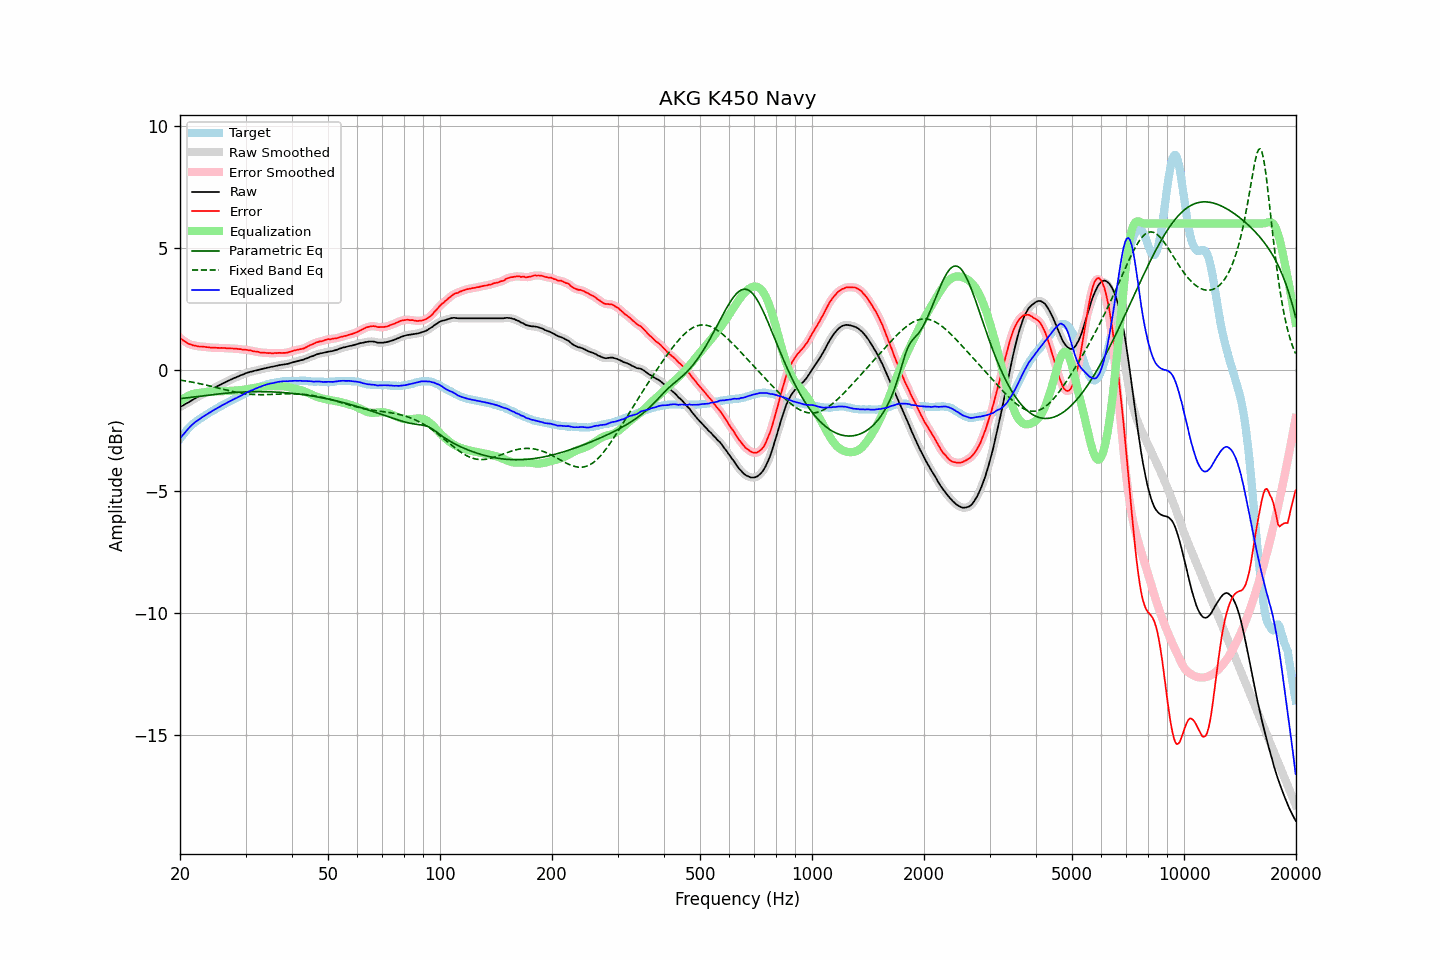

Data behind this chart, as committed beside it:
frequency, raw, error, smoothed, error_smoothed, equalization, parametric_eq, fixed_band_eq, equalized_raw, equalized_smoothed, target
20.00, -1.54, 1.30, -1.53, 1.30, -1.30, -1.19, -0.43, -2.84, -2.84, -2.84
20.20, -1.50, 1.25, -1.50, 1.25, -1.25, -1.18, -0.44, -2.74, -2.75, -2.75
20.40, -1.47, 1.19, -1.46, 1.20, -1.20, -1.18, -0.45, -2.67, -2.66, -2.66
20.61, -1.43, 1.17, -1.43, 1.16, -1.16, -1.17, -0.46, -2.58, -2.58, -2.59
20.81, -1.39, 1.11, -1.39, 1.11, -1.12, -1.16, -0.47, -2.50, -2.51, -2.50
21.02, -1.36, 1.07, -1.35, 1.08, -1.08, -1.15, -0.48, -2.44, -2.43, -2.42
21.23, -1.32, 1.05, -1.31, 1.04, -1.05, -1.14, -0.50, -2.36, -2.36, -2.36
21.44, -1.27, 1.03, -1.28, 1.02, -1.02, -1.14, -0.51, -2.30, -2.30, -2.30
21.66, -1.24, 1.00, -1.23, 1.00, -1.00, -1.13, -0.52, -2.24, -2.23, -2.23
21.87, -1.19, 0.99, -1.20, 0.99, -0.98, -1.12, -0.53, -2.18, -2.18, -2.18
22.09, -1.16, 0.98, -1.16, 0.97, -0.97, -1.11, -0.55, -2.13, -2.13, -2.13
22.31, -1.12, 0.96, -1.12, 0.96, -0.96, -1.10, -0.56, -2.09, -2.08, -2.08
22.54, -1.09, 0.95, -1.08, 0.95, -0.95, -1.09, -0.57, -2.04, -2.04, -2.03
22.76, -1.05, 0.95, -1.05, 0.95, -0.95, -1.09, -0.59, -1.99, -1.99, -1.99
22.99, -1.01, 0.95, -1.01, 0.94, -0.94, -1.08, -0.60, -1.94, -1.95, -1.95
23.22, -0.98, 0.94, -0.97, 0.94, -0.93, -1.07, -0.62, -1.91, -1.90, -1.91
23.45, -0.94, 0.93, -0.94, 0.93, -0.93, -1.06, -0.63, -1.86, -1.86, -1.86
23.69, -0.91, 0.92, -0.90, 0.92, -0.92, -1.05, -0.65, -1.83, -1.82, -1.82
23.92, -0.87, 0.92, -0.87, 0.91, -0.91, -1.04, -0.66, -1.78, -1.78, -1.78
24.16, -0.84, 0.90, -0.83, 0.91, -0.91, -1.04, -0.68, -1.74, -1.74, -1.73
24.40, -0.80, 0.90, -0.80, 0.90, -0.90, -1.03, -0.69, -1.70, -1.70, -1.70
24.65, -0.77, 0.90, -0.76, 0.90, -0.90, -1.02, -0.71, -1.66, -1.66, -1.67
24.89, -0.72, 0.90, -0.73, 0.90, -0.90, -1.01, -0.73, -1.62, -1.62, -1.63
25.14, -0.69, 0.89, -0.69, 0.89, -0.89, -1.01, -0.74, -1.59, -1.59, -1.59
25.39, -0.65, 0.89, -0.66, 0.89, -0.89, -1.00, -0.76, -1.55, -1.55, -1.55
25.65, -0.63, 0.88, -0.62, 0.89, -0.89, -0.99, -0.78, -1.51, -1.51, -1.51
25.91, -0.59, 0.89, -0.59, 0.89, -0.89, -0.98, -0.79, -1.47, -1.47, -1.48
26.16, -0.56, 0.88, -0.56, 0.89, -0.88, -0.98, -0.81, -1.44, -1.44, -1.44
26.43, -0.53, 0.88, -0.53, 0.88, -0.88, -0.97, -0.82, -1.41, -1.41, -1.41
26.69, -0.50, 0.87, -0.50, 0.88, -0.88, -0.97, -0.84, -1.37, -1.37, -1.37
26.96, -0.47, 0.87, -0.46, 0.87, -0.87, -0.96, -0.86, -1.34, -1.34, -1.33
27.23, -0.43, 0.88, -0.43, 0.87, -0.87, -0.95, -0.87, -1.30, -1.30, -1.30
27.50, -0.40, 0.87, -0.40, 0.87, -0.87, -0.95, -0.89, -1.26, -1.26, -1.26
27.77, -0.37, 0.87, -0.36, 0.87, -0.86, -0.94, -0.90, -1.23, -1.23, -1.23
28.05, -0.34, 0.86, -0.34, 0.86, -0.86, -0.94, -0.91, -1.20, -1.20, -1.19
28.33, -0.32, 0.86, -0.31, 0.86, -0.85, -0.93, -0.93, -1.17, -1.17, -1.17
28.62, -0.29, 0.85, -0.28, 0.85, -0.85, -0.93, -0.94, -1.14, -1.13, -1.14
28.90, -0.26, 0.84, -0.26, 0.84, -0.84, -0.93, -0.95, -1.10, -1.10, -1.10
29.19, -0.23, 0.84, -0.23, 0.83, -0.84, -0.92, -0.96, -1.06, -1.07, -1.07
29.48, -0.21, 0.81, -0.20, 0.83, -0.83, -0.92, -0.97, -1.03, -1.03, -1.02
29.78, -0.18, 0.82, -0.17, 0.82, -0.82, -0.92, -0.98, -1.00, -0.99, -1.00
30.08, -0.15, 0.81, -0.15, 0.81, -0.81, -0.91, -0.99, -0.96, -0.96, -0.96
30.38, -0.13, 0.81, -0.12, 0.81, -0.80, -0.91, -1.00, -0.93, -0.92, -0.93
30.68, -0.11, 0.79, -0.11, 0.79, -0.79, -0.91, -1.01, -0.90, -0.90, -0.89
30.99, -0.09, 0.79, -0.09, 0.78, -0.78, -0.91, -1.01, -0.86, -0.87, -0.87
31.30, -0.08, 0.76, -0.07, 0.76, -0.77, -0.91, -1.02, -0.84, -0.84, -0.84
31.61, -0.06, 0.75, -0.06, 0.75, -0.75, -0.91, -1.02, -0.81, -0.81, -0.81
31.93, -0.04, 0.74, -0.04, 0.74, -0.74, -0.90, -1.03, -0.78, -0.78, -0.78
32.24, -0.03, 0.73, -0.02, 0.73, -0.73, -0.90, -1.03, -0.75, -0.75, -0.76
32.57, -0.01, 0.72, -0.01, 0.72, -0.72, -0.90, -1.03, -0.72, -0.73, -0.73
32.89, 0.00, 0.70, 0.01, 0.71, -0.71, -0.90, -1.03, -0.70, -0.70, -0.69
33.22, 0.02, 0.70, 0.02, 0.70, -0.70, -0.90, -1.03, -0.68, -0.68, -0.67
33.55, 0.04, 0.70, 0.04, 0.69, -0.69, -0.91, -1.03, -0.65, -0.65, -0.65
33.89, 0.05, 0.69, 0.06, 0.69, -0.69, -0.91, -1.03, -0.63, -0.63, -0.64
34.23, 0.07, 0.68, 0.07, 0.69, -0.68, -0.91, -1.03, -0.61, -0.61, -0.61
34.57, 0.08, 0.67, 0.09, 0.68, -0.68, -0.91, -1.02, -0.59, -0.59, -0.59
34.92, 0.10, 0.69, 0.10, 0.67, -0.68, -0.91, -1.02, -0.57, -0.58, -0.58
35.27, 0.11, 0.67, 0.11, 0.67, -0.68, -0.91, -1.02, -0.56, -0.56, -0.55
35.62, 0.12, 0.67, 0.13, 0.67, -0.68, -0.92, -1.01, -0.55, -0.55, -0.55
35.97, 0.14, 0.68, 0.14, 0.67, -0.68, -0.92, -1.01, -0.53, -0.54, -0.54
... 635 more rows
